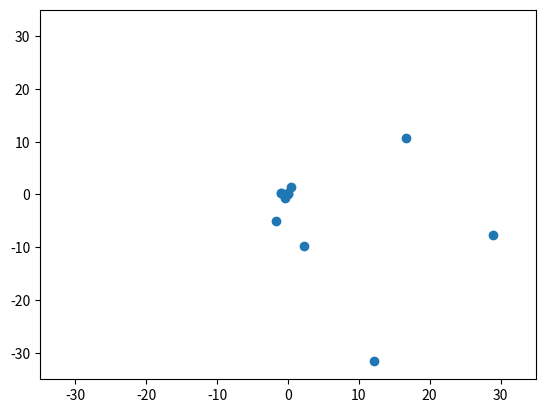

The matplotlib source for this figure: (Note: this script raises an exception after producing the figure.)
import math
import datetime
import matplotlib.pyplot as plt

class planet:
    # heliocentric coordinates
    x = 0
    y = 0
    z = 0

    def __init__(self, i, icy, a, acy, an, ancy, e, ecy, l, lcy, w, wcy,p,pdd,n):
        # inclination
        self.i = i
        self.icy = icy
        # semi major axis
        self.a = a
        self.acy = acy
        # longitude of ascending node
        self.an = an
        self.ancy = ancy
        # eccentricity
        self.e = e
        self.ecy = ecy
        # mean longitude
        self.l = l
        self.lcy = lcy
        # arguement of perihelion
        self.w = w
        self.wcy = wcy
        #orbital period
        self.period = p
        #orbital degree change per day
        self.degreeperiod = pdd
        self.name = n

    def calc_pos(self, i, icy, a, acy, an, ancy, e, ecy, l, lcy, w, wcy, T):
        # Orbital element values based on input date
        aa = a + acy * T
        ee = e + ecy * T
        ii = i + icy * T
        ll = l + lcy * T
        ww = w + wcy * T
        ann = an + ancy * T
        # calculate argument of perihelion
        w1 = ww - ann
        # calculate mean anomaly
        M = ll - ww
        if math.fmod(M,360) > 180:
            Mm = math.fmod(M,360) - 360
        else:
            Mm = math.fmod(M,360)
        estar = ee*(180/math.pi)
        # have to do these a couple times
        #calculating the eccentric anomaly
        e0 = Mm + estar * math.sin(Mm*(math.pi/180))
        dm0 = M - e0 + estar * math.sin(e0*math.pi/180)
        de0 = dm0/(1-ee * math.cos(e0*math.pi/180))
        e1 = e0 + de0
        dm1 = M - e1 + estar * math.sin(e1*math.pi/180)
        de1 = dm1 / (1 - ee * math.cos(e1 * math.pi / 180))
        e2 = e1 + de1
        dm2 = M - e2 + estar * math.sin(e2 * math.pi / 180)
        de2 = dm2 / (1 - ee * math.cos(e2 * math.pi / 180))
        e3 = e2 + de2
        dm3 = M - e3 + estar * math.sin(e3 * math.pi / 180)
        de3 = dm3 / (1 - ee * math.cos(e3 * math.pi / 180))
        e4 = e3 + de3
        dm4 = M - e4 + estar * math.sin(e4*math.pi/180)
        de4 = dm4 / (1 - ee * math.cos(e4 * math.pi / 180))
        e5 = e4 + de4
        dm5 = M - e5 + estar * math.sin(e5 * math.pi / 180)
        de5 = dm5 / (1 - ee * math.cos(e5 * math.pi / 180))
        e6 = e5 + de5
        dm6 = M - e6 + estar * math.sin(e6 * math.pi / 180)
        de6 = dm6 / (1 - ee * math.cos(e6 * math.pi / 180))

        #preliminary x,y,z coords use to calculate heliocentric coords
        xb = aa * (math.cos(e6 * math.pi/180)-ee)
        yb = aa * math.sqrt(1 - ee * ee) * math.sin(e6 * math.pi/180)
        zb = 0.0
        #calculation of the heliocentric coordinates
        x = (math.cos(w1 * math.pi / 180) * math.cos(ann * math.pi / 180) - math.sin(w1 * math.pi / 180) * math.sin(ann * math.pi / 180) * math.cos(ii * math.pi / 180)) * xb + (-math.sin(w1 * math.pi / 180) * math.cos(ann * math.pi / 180) - math.cos(w1 * math.pi / 180) * math.sin(ann * math.pi / 180) * math.cos(ii * math.pi / 180)) * yb
        y = (math.cos(w1*math.pi/180)*math.sin(ann*math.pi/180)+math.sin(w1*math.pi/180)*math.cos(ann*math.pi/180)*math.cos(ii*math.pi/180))*xb+(-math.sin(w1*math.pi/180)*math.sin(ann*math.pi/180)+math.cos(w1*math.pi/180)*math.cos(ann*math.pi/180)*math.cos(ii*math.pi/180))*yb
        z = (math.sin(w1*math.pi/180)*math.sin(ii*math.pi/180))*xb+(math.cos(w1*math.pi/180)*math.sin(ii*math.pi/180))*yb
        return x,y,z


    def hohmann(self,p,pdd):
        u = 1.32712440018e20
        origin = eval(input("What is the place of origin? \n"))
        destination = eval(input("What is the target destination? \n"))
        a_transfer = 0.5*(origin.a + destination.a)
        p_transfer = math.sqrt(a_transfer * a_transfer * a_transfer)/2
        p_transferdays = p_transfer * 365
        print("The period in years to complete transfer is",p_transfer, "years or",p_transferdays,"days")
        deltaang = destination.degreeperiod * p_transferdays
        print(deltaang)
        position = 180 - deltaang
        if position < 0:
            position = math.fabs(position)
            if position > 360:
                position = math.fmod(position, 360)
                print("In order to perform this transfer orbit,", origin.name, " must be", position,"degrees ahead of", destination.name)
            else:
                print("In order to perform this transfer orbit,", origin.name, " must be", position,"degrees ahead of", destination.name)
        elif position > 360:
            position = math.fmod(position,360)
            print("In order to perform this transfer orbit,",destination.name," must be", position,"degrees ahead of", origin.name)
        else:
            print("In order to perform this transfer orbit,",destination.name," must be", position,"degrees ahead of", origin.name)

        V1 = math.sqrt(u/origin.a)*(math.sqrt((2* destination.a)/(origin.a + destination.a))-1)
        V2 = math.sqrt(u/destination.a)*(1 - math.sqrt((2* origin.a)/(origin.a + destination.a)))
        totalV = V1 + V2
        totalV = math.fabs(totalV)
        print("The total ∆V to get from",origin.name,"to",destination.name,"is",totalV)

class satellite(planet):
    # heliocentric coordinates
    x = 0
    y = 0
    z = 0

    def __init__(self, i, icy, a, acy, an, ancy, e, ecy, l, lcy, w, wcy):
        # inclination
        self.i = i
        self.icy = icy
        # semi major axis
        self.a = a
        self.acy = acy
        # longitude of ascending node
        self.an = an
        self.ancy = ancy
        # eccentricity
        self.e = e
        self.ecy = ecy
        # mean longitude
        self.l = l
        self.lcy = lcy
        # arguement of perihelion
        self.w = w
        self.wcy = wcy

    def calc_Moonpos(self, i, icy, a, acy, an, ancy, e, ecy, l, lcy, w, wcy, T):
        # Orbital element values based on input date
        aa = a + acy * T
        ee = e + ecy * T
        ii = i + icy * T
        ll = l + lcy * T
        ww = w + wcy * T
        ann = an + ancy * T
        # calculate argument of perihelion
        w1 = 318.15+(360/999999999999 * 100)*T
        # calculate mean anomaly
        M = 93565.26993900
        if math.fmod(M,360) > 180:
            Mm = math.fmod(M,360) - 360
        else:
            Mm = math.fmod(M,360)
        estar = ee*(180/math.pi)
        # have to do these a couple times
        #calculating the eccentric anomaly
        e0 = Mm + estar * math.sin(Mm*(math.pi/180))
        dm0 = M - e0 + estar * math.sin(e0*math.pi/180)
        de0 = dm0/(1-ee * math.cos(e0*math.pi/180))
        e1 = e0 + de0
        dm1 = M - e1 + estar * math.sin(e1*math.pi/180)
        de1 = dm1 / (1 - ee * math.cos(e1 * math.pi / 180))
        e2 = e1 + de1
        dm2 = M - e2 + estar * math.sin(e2 * math.pi / 180)
        de2 = dm2 / (1 - ee * math.cos(e2 * math.pi / 180))
        e3 = e2 + de2
        dm3 = M - e3 + estar * math.sin(e3 * math.pi / 180)
        de3 = dm3 / (1 - ee * math.cos(e3 * math.pi / 180))
        e4 = e3 + de3
        dm4 = M - e4 + estar * math.sin(e4*math.pi/180)
        de4 = dm4 / (1 - ee * math.cos(e4 * math.pi / 180))
        e5 = e4 + de4
        dm5 = M - e5 + estar * math.sin(e5 * math.pi / 180)
        de5 = dm5 / (1 - ee * math.cos(e5 * math.pi / 180))
        e6 = e5 + de5
        dm6 = M - e6 + estar * math.sin(e6 * math.pi / 180)
        de6 = dm6 / (1 - ee * math.cos(e6 * math.pi / 180))

        #preliminary x,y,z coords use to calculate heliocentric coords
        xb = aa * (math.cos(e6 * math.pi/180)-ee)
        yb = aa * math.sqrt(1 - ee * ee) * math.sin(e6 * math.pi/180)
        zb = 0.0
        #calculation of the heliocentric coordinates
        x = (math.cos(w1 * math.pi / 180) * math.cos(ann * math.pi / 180) - math.sin(w1 * math.pi / 180) * math.sin(ann * math.pi / 180) * math.cos(ii * math.pi / 180)) * xb + (-math.sin(w1 * math.pi / 180) * math.cos(ann * math.pi / 180) - math.cos(w1 * math.pi / 180) * math.sin(ann * math.pi / 180) * math.cos(ii * math.pi / 180)) * yb + Earth.x
        y = (math.cos(w1*math.pi/180)*math.sin(ann*math.pi/180)+math.sin(w1*math.pi/180)*math.cos(ann*math.pi/180)*math.cos(ii*math.pi/180))*xb+(-math.sin(w1*math.pi/180)*math.sin(ann*math.pi/180)+math.cos(w1*math.pi/180)*math.cos(ann*math.pi/180)*math.cos(ii*math.pi/180))*yb + Earth.y
        z = (math.sin(w1*math.pi/180)*math.sin(ii*math.pi/180))*xb+(math.cos(w1*math.pi/180)*math.sin(ii*math.pi/180))*yb + Earth.z
        return x,y,z


def calc_date(year, month, day, hour, minute, second):
    # J2000 Reference date 1/1/2000
    ref = datetime.datetime(2000, 1, 1, 12, 0, 0)
    date = datetime.datetime(year, month, day, hour, minute, second)
    print("Calculating the position on ")
    print(date)
    days_elapsed = date - ref
    dec_days_elapsed = days_elapsed.days + (hour / 24 + minute / 60 / 24 + second / 60 / 60 / 24) - (12 / 24 + 0 / 60 / 24 + 0 / 60 / 60 / 24)
    return dec_days_elapsed / 36525


# change the values for T to alter the date of calculation
T = calc_date(2019, 2, 28, 12, 0, 0)

# planet orbital elements and calculating the position based on T
Mercury = planet(7.00559432, -0.00590158, 0.38709843, 0.000000, 48.33961819, -0.12214182, 0.20563661, 0.00002123,252.25166724, 149472.67486623, 77.45771895, 0.15940013,88,4.09,'Mercury')
Mercury.x, Mercury.y, Mercury.z = Mercury.calc_pos(Mercury.i, Mercury.icy, Mercury.a, Mercury.acy, Mercury.an, Mercury.ancy, Mercury.e, Mercury.ecy,Mercury.l, Mercury.lcy, Mercury.w, Mercury.wcy, T)
Venus = planet(3.397777545,0.00043494,0.72332102,-0.000000026,76.67261496,-0.27274174,0.00676399,-0.00005107,181.9797085,58517.81560260,131.76755713,0.05679648,224.7,1.602,'Venus')
Venus.x, Venus.y, Venus.z = Venus.calc_pos(Venus.i, Venus.icy, Venus.a, Venus.acy, Venus.an, Venus.ancy, Venus.e, Venus.ecy, Venus.l, Venus.lcy, Venus.w, Venus.wcy, T)
Earth = planet(-0.00054346,-0.01337178,1.00000018,-0.00000003,-5.11260389,-0.24212385,0.01673163,-0.00003661,100.46691572,35999.37306329,102.93005885,0.31795260,365.2,0.9857,'Earth')
Earth.x, Earth.y, Earth.z = Earth.calc_pos(Earth.i, Earth.icy, Earth.a, Earth.acy, Earth.an, Earth.ancy, Earth.e, Earth.ecy, Earth.l, Earth.lcy, Earth.w, Earth.wcy, T)
Mars = planet(1.85181869,-0.00724757,1.52371243,0.00000097,49.71320984,-0.26852431,0.09336511,0.00009149,-4.56813164,19149.29934243,-23.91744784,0.45223625,687,0.524,'Mars')
Mars.x, Mars.y, Mars.z = Mars.calc_pos(Mars.i, Mars.icy, Mars.a, Mars.acy, Mars.an, Mars.ancy, Mars.e, Mars.ecy, Mars.l, Mars.lcy, Mars.w, Mars.wcy, T)
Jupiter = planet(1.29861416,-0.00322699,5.20248019,-0.00002864,100.29282654,0.13024619,0.04853590,0.00018026,34.33479152,3034.90371757,14.27495244,0.18199196,4331,0.08312,'Jupiter')
Jupiter.x, Jupiter.y, Jupiter.z = Jupiter.calc_pos(Jupiter.i, Jupiter.icy, Jupiter.a, Jupiter.acy, Jupiter.an, Jupiter.ancy, Jupiter.e, Jupiter.ecy, Jupiter.l, Jupiter.lcy, Jupiter.w, Jupiter.wcy, T)
Saturn = planet(2.49424102,0.00451969,9.54149883,-0.00003065,113.63998702,-0.25015002,0.05550825,-0.00032044,50.07571329,1222.11494724,92.86136063,0.54179478,10747,0.03349,'Saturn')
Saturn.x, Saturn.y, Saturn.z = Saturn.calc_pos(Saturn.i, Saturn.icy, Saturn.a, Saturn.acy, Saturn.an, Saturn.ancy, Saturn.e, Saturn.ecy, Saturn.l, Saturn.lcy, Saturn.w, Saturn.wcy, T)
Uranus = planet(0.77298127,-0.00180155,19.18797948,-0.00020455,73.96250215,0.05739699,0.04685740,-0.00001550,314.20276625,428.49512595,172.43404441,0.09266985,30589,0.01176,'Uranus')
Uranus.x, Uranus.y, Uranus.z = Uranus.calc_pos(Uranus.i, Uranus.icy, Uranus.a, Uranus.acy, Uranus.an, Uranus.ancy, Uranus.e, Uranus.ecy, Uranus.l, Uranus.lcy, Uranus.w, Uranus.wcy, T)
Neptune = planet(1.77005520,0.00022400,30.06952752,0.00006447,131.78635853,-0.00606302,0.00895439,0.00000818,304.22289287,218.46515314,46.68158724,0.01009938,59800,0.00602,'Neptune')
Neptune.x, Neptune.y, Neptune.z = Neptune.calc_pos(Neptune.i, Neptune.icy, Neptune.a, Neptune.acy, Neptune.an, Neptune.ancy, Neptune.e, Neptune.ecy, Neptune.l, Neptune.lcy, Neptune.w, Neptune.wcy, T)
Pluto = planet(17.14104260,0.00000501,39.48686035,0.00449751,110.30167986,-0.00809981,0.24885238,0.00006016,238.96535011,145.18042903,224.09702598,-0.00968827,90560,0.003975,'Pluto')
Pluto.x, Pluto.y, Pluto.z = Pluto.calc_pos(Pluto.i, Pluto.icy, Pluto.a, Pluto.acy, Pluto.an, Pluto.ancy, Pluto.e, Pluto.ecy, Pluto.l, Pluto.lcy, Pluto.w, Pluto.wcy, T)

Moon = satellite(5.16,0,0.00256956,0,125.08000,-0.00000004,0.0554,0,0,0,0,0)
Moon.x , Moon.y , Moon.z = Moon.calc_Moonpos(Moon.i,Moon.icy,Moon.a,Moon.acy,Moon.an,Moon.ancy,Moon.e,Moon.ecy,Moon.l,Moon.lcy,Moon.w,Moon.wcy,T)

temp = math.atan2(Mars.y - Earth.y,Mars.x - Earth.x)
print(math.fabs(temp*(180/math.pi)))

xcoords = [0,Mercury.x,Venus.x, Earth.x, Moon.x,Mars.x, Jupiter.x, Saturn.x, Uranus.x, Neptune.x, Pluto.x]
ycoords = [0,Mercury.y,Venus.y ,Earth.y, Moon.y,Mars.y, Jupiter.y, Saturn.y, Uranus.y, Neptune.y, Pluto.y]
zcoords = [0,Mercury.z,Venus.z ,Earth.z, Moon.z ,Mars.z, Jupiter.z, Saturn.z, Uranus.z, Neptune.z, Pluto.z]
print(xcoords)
print(ycoords)
print(zcoords)
plt.plot(xcoords, ycoords, 'o')
plt.xlim(-35, 35)
plt.ylim(-35, 35)
plt.show()
Earth.hohmann(Earth.period,Earth.degreeperiod)

